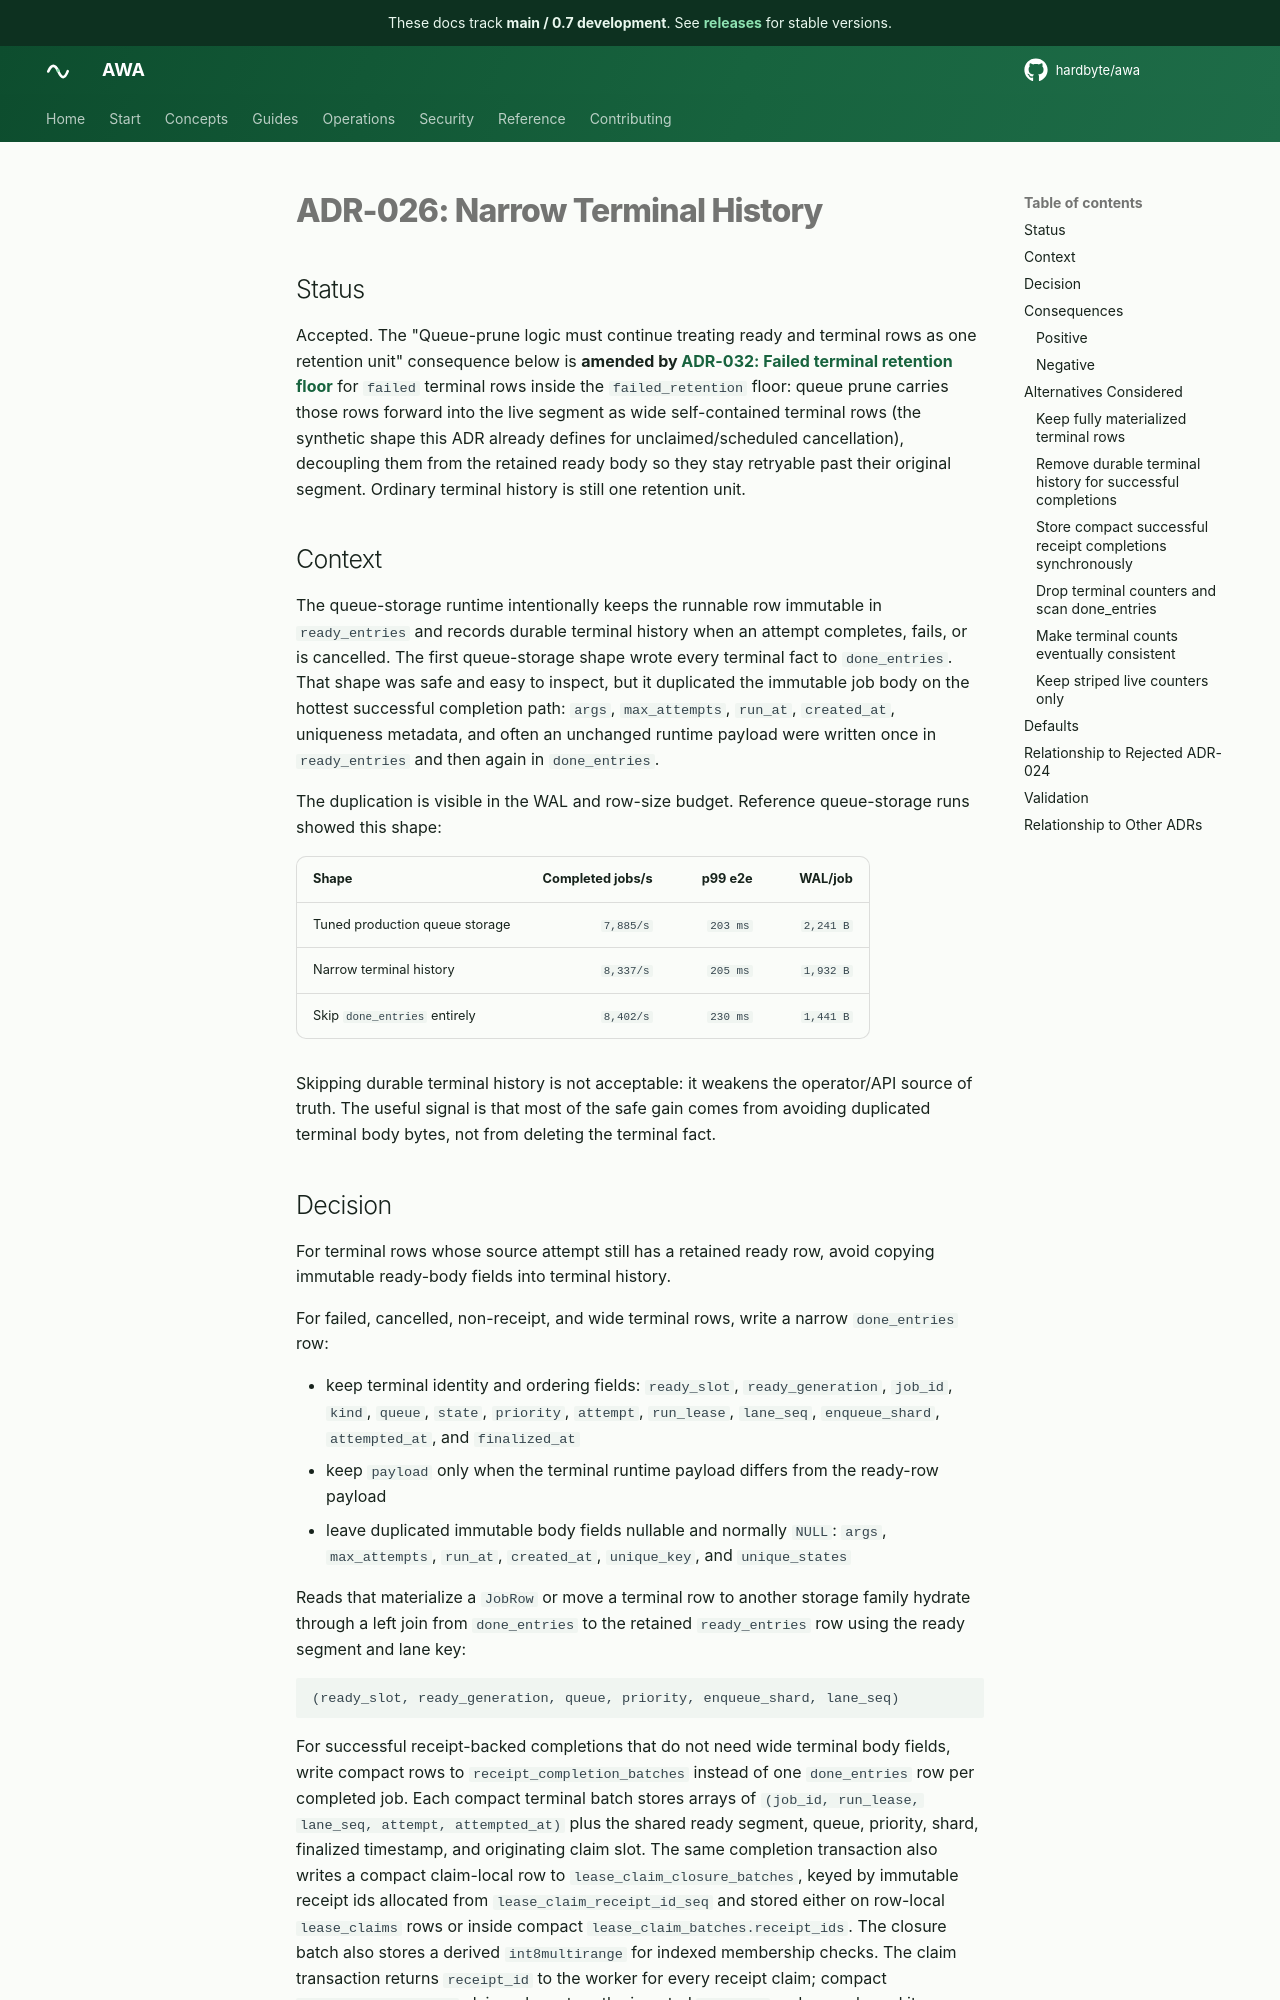

repository: hardbyte/awa · page: pr-preview/pr-897/adr/026-narrow-terminal-history/index.html · generator: mkdocs

# ADR-026: Narrow Terminal History

## Status

Accepted. The "Queue-prune logic must continue treating ready and terminal rows as one retention unit" consequence below is **amended by [ADR-032: Failed terminal retention floor](032-failed-terminal-retention.md)** for `failed` terminal rows inside the `failed_retention` floor: queue prune carries those rows forward into the live segment as wide self-contained terminal rows (the synthetic shape this ADR already defines for unclaimed/scheduled cancellation), decoupling them from the retained ready body so they stay retryable past their original segment. Ordinary terminal history is still one retention unit.

## Context

The queue-storage runtime intentionally keeps the runnable row immutable in `ready_entries` and records durable terminal history when an attempt completes, fails, or is cancelled. The first queue-storage shape wrote every terminal fact to `done_entries`. That shape was safe and easy to inspect, but it duplicated the immutable job body on the hottest successful completion path: `args`, `max_attempts`, `run_at`, `created_at`, uniqueness metadata, and often an unchanged runtime payload were written once in `ready_entries` and then again in `done_entries`.

The duplication is visible in the WAL and row-size budget. Reference queue-storage runs showed this shape:

| Shape                          | Completed jobs/s |  p99 e2e |   WAL/job |
| ------------------------------ | ---------------: | -------: | --------: |
| Tuned production queue storage |        `7,885/s` | `203 ms` | `2,241 B` |
| Narrow terminal history        |        `8,337/s` | `205 ms` | `1,932 B` |
| Skip `done_entries` entirely   |        `8,402/s` | `230 ms` | `1,441 B` |

Skipping durable terminal history is not acceptable: it weakens the operator/API source of truth. The useful signal is that most of the safe gain comes from avoiding duplicated terminal body bytes, not from deleting the terminal fact.
